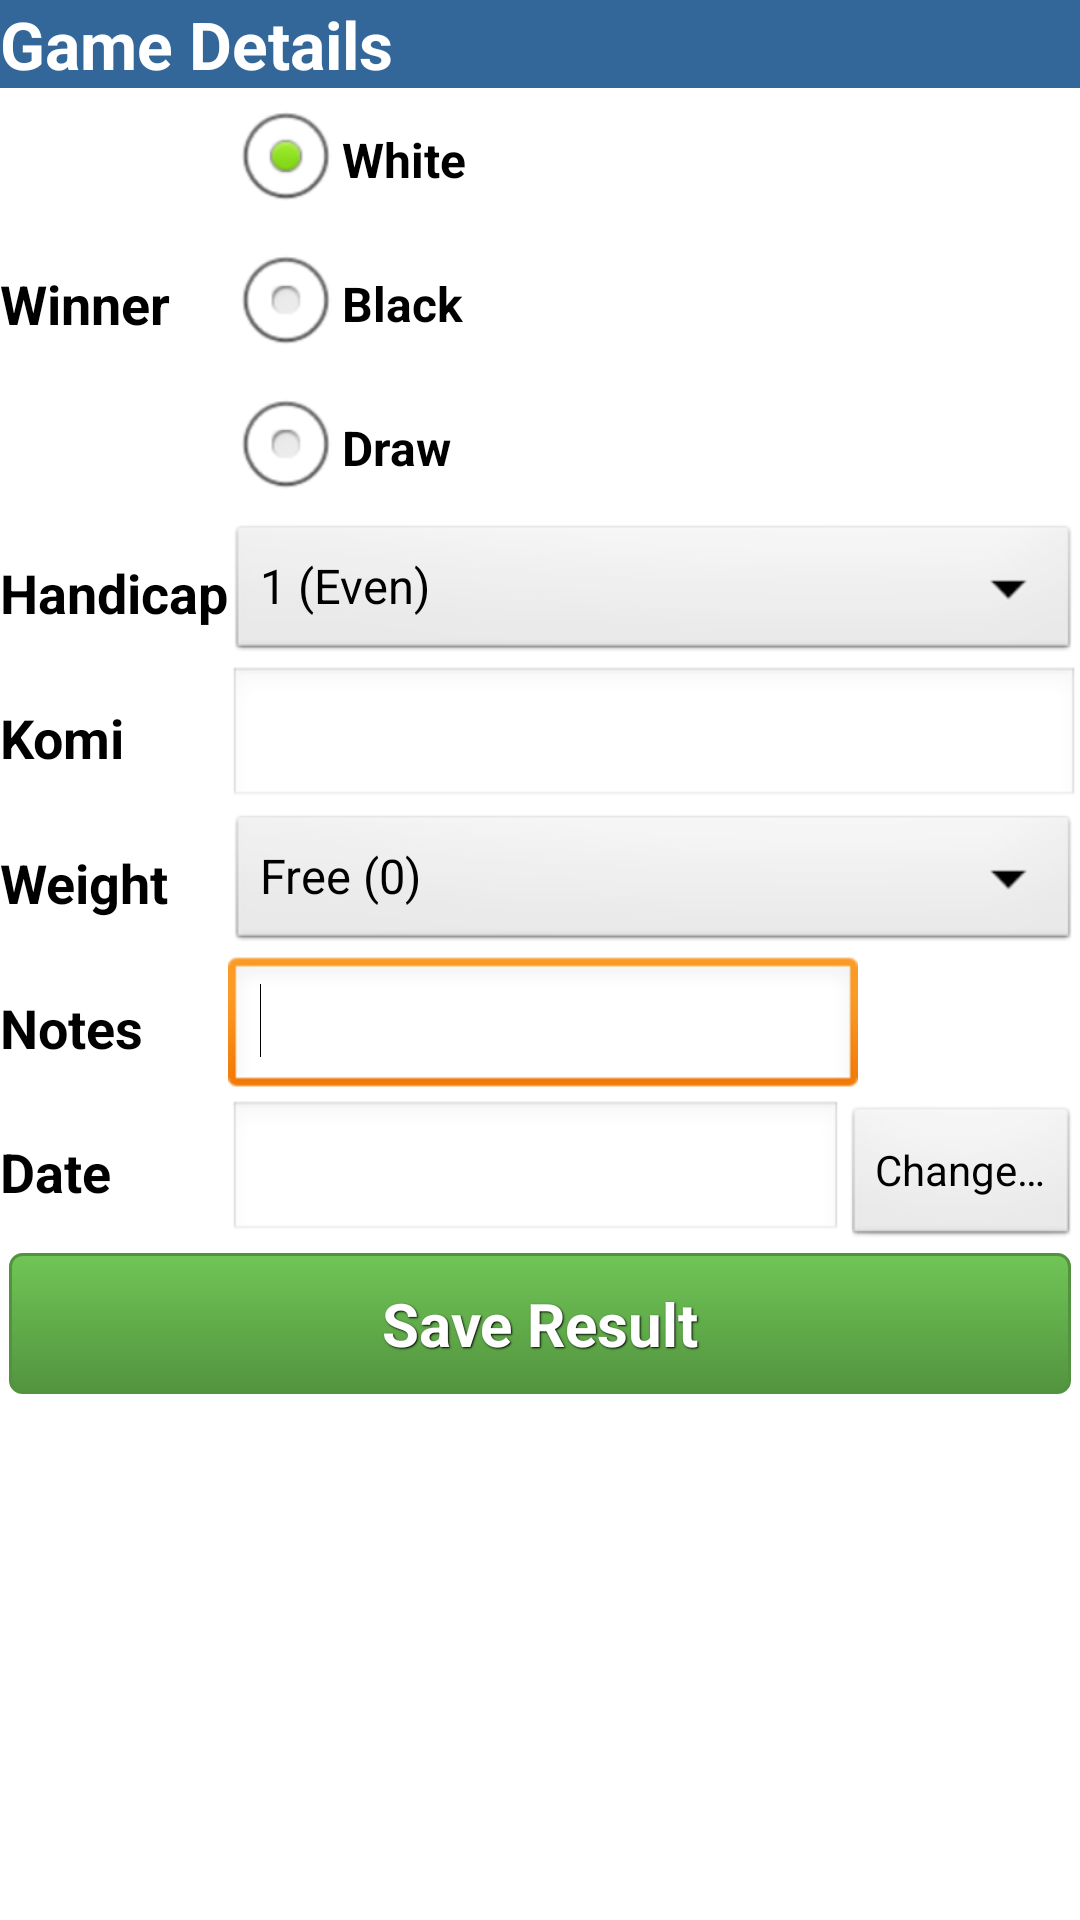

Reconstruct the res/layout file that produces this screen, plus the resources it refers to.
<!-- AndroidManifest.xml: application theme android:Theme.NoTitleBar -->
<!-- res/layout/detail.xml -->
<?xml version="1.0" encoding="utf-8"?>

<LinearLayout xmlns:android="http://schemas.android.com/apk/res/android"
    android:layout_width="fill_parent"
    android:layout_height="fill_parent"
    android:background="#ffffff"
    android:orientation="vertical" >

    <LinearLayout
        android:layout_width="match_parent"
        android:layout_height="wrap_content"
        android:background="#336699" >

        <TextView
            android:id="@+id/txtSelectWhitePlayer"
            android:layout_width="wrap_content"
            android:layout_height="wrap_content"
            android:background="#336699"
            android:text="@string/game_details"
            android:textAppearance="?android:attr/textAppearanceLarge"
            android:textStyle="bold" />

    </LinearLayout>

    <TableLayout
        android:layout_width="match_parent"
        android:layout_height="wrap_content" >

        <TableRow
            android:id="@+id/tableRow5"
            android:layout_width="wrap_content"
            android:layout_height="wrap_content" >

            <TextView
                android:id="@+id/TextView05"
                android:layout_width="wrap_content"
                android:layout_height="wrap_content"
                android:focusable="false"
                android:text="@string/winner_text_label"
                android:textColor="#000000"
                android:textStyle="bold"
                android:textAppearance="?android:attr/textAppearanceMedium" android:layout_gravity="center_vertical"/>

            <LinearLayout
                android:layout_width="match_parent"
                android:layout_height="wrap_content" >

                <RadioGroup
                    android:id="@+id/RadioGroup01"
                    android:layout_width="wrap_content"
                    android:layout_height="wrap_content"
                    android:visibility="visible" >

                    <RadioButton
                        android:id="@+id/radioWhite"
                        android:layout_width="wrap_content"
                        android:layout_height="wrap_content"
                        android:checked="true"
                        android:textColor="#000000"
                        android:textStyle="bold"
                        android:text="White" />

                    <RadioButton
                        android:id="@+id/radioBlack"
                        android:layout_width="wrap_content"
                        android:layout_height="wrap_content"
		                android:textColor="#000000"
		                android:textStyle="bold"
                        android:text="Black" />

                    <RadioButton
                        android:id="@+id/radioDraw"
                        android:layout_width="wrap_content"
                        android:layout_height="wrap_content"
		                android:textColor="#000000"
		                android:textStyle="bold"
                        android:text="Draw" />

                </RadioGroup>
            </LinearLayout>
        </TableRow>

        <TableRow
            android:id="@+id/tableRow2"
            android:layout_width="wrap_content"
            android:layout_height="wrap_content" >

            <TextView
                android:id="@+id/TextView02"
                android:layout_width="wrap_content"
                android:layout_height="wrap_content"
                android:text="@string/handicap_text_label"
                android:textColor="#000000"
                android:textStyle="bold"
                android:textAppearance="?android:attr/textAppearanceMedium" 
                android:layout_gravity="center_vertical"/>

            <Spinner
                android:id="@+id/spinnerHandicap"
                android:layout_width="wrap_content"
                android:layout_height="wrap_content"
                android:layout_weight="1"
                android:clipToPadding="false"
                android:entries="@array/handicaplist"
                android:prompt="@string/handicap_prompt" />

        </TableRow>

        <TableRow
            android:id="@+id/tableRow1"
            android:layout_width="wrap_content"
            android:layout_height="wrap_content" >

            <TextView
                android:id="@+id/TextView01"
                android:layout_width="wrap_content"
                android:layout_height="wrap_content"
                android:focusable="false"
                android:text="@string/komi_text_label"
                android:textColor="#000000"
                android:textStyle="bold"
                android:textAppearance="?android:attr/textAppearanceMedium" android:layout_gravity="center_vertical"/>

            <EditText
                android:id="@+id/txtKomi"
                android:layout_width="wrap_content"
                android:layout_height="wrap_content"
                android:layout_weight="1"
                android:ems="10"
                android:inputType="numberSigned|numberDecimal" />

        </TableRow>

        <TableRow
            android:id="@+id/tableRow4"
            android:layout_width="wrap_content"
            android:layout_height="wrap_content" >

            <TextView
                android:id="@+id/TextView04"
                android:layout_width="wrap_content"
                android:layout_height="wrap_content"
                android:drawingCacheQuality="high"
                android:text="@string/weight_text_label"
                android:textColor="#000000"
                android:textStyle="bold"
                android:textAppearance="?android:attr/textAppearanceMedium" android:layout_gravity="center_vertical"/>

            <Spinner
                android:id="@+id/spinnerWeight"
                android:layout_width="wrap_content"
                android:layout_height="wrap_content"
                android:layout_weight="1"
                android:clipToPadding="false"
                android:entries="@array/weightlist"
                android:prompt="@string/game_weight_prompt" />

        </TableRow>

        <TableRow
            android:id="@+id/tableRow3"
            android:layout_width="wrap_content"
            android:layout_height="wrap_content" >

            <TextView
                android:id="@+id/TextView03"
                android:layout_width="wrap_content"
                android:layout_height="wrap_content"
                android:focusable="false"
                android:text="@string/notes_text_label"
                android:textColor="#000000"
                android:textStyle="bold"
                android:textAppearance="?android:attr/textAppearanceMedium" android:layout_gravity="center_vertical"/>

            <EditText
                android:id="@+id/txtNotes"
                android:layout_width="wrap_content"
                android:layout_height="wrap_content"
                android:ems="10" >

                <requestFocus />
            </EditText>

        </TableRow>

        <TableRow
            android:id="@+id/tableRow6"
            android:layout_width="wrap_content"
            android:layout_height="wrap_content" >

            <TextView
                android:id="@+id/TextView06"
                android:layout_width="wrap_content"
                android:layout_height="wrap_content"
                android:focusable="false"
                android:text="@string/date_text_label"
                android:textColor="#000000"
                android:textStyle="bold"
                android:textAppearance="?android:attr/textAppearanceMedium" android:layout_gravity="center_vertical"/>

            <EditText
                android:id="@+id/txtDate"
                android:layout_width="wrap_content"
                android:layout_height="wrap_content"
                android:layout_weight="1"
                android:ems="10"
                android:inputType="numberDecimal" />

            <Button
                android:id="@+id/btnChangeDate"
                android:layout_width="wrap_content"
                android:layout_height="wrap_content"
                android:text="@string/change_date" />

        </TableRow>

    </TableLayout>

    <RelativeLayout
        android:layout_width="match_parent"
        android:layout_height="wrap_content" >

        <Button
            android:id="@+id/btnSaveResult"
	        style="@style/ButtonText"
			android:background="@drawable/green_button"
            android:layout_width="fill_parent"
            android:layout_height="wrap_content"
            android:layout_centerHorizontal="true"
            android:text="@string/save_game"
            android:textStyle="bold" />

    </RelativeLayout>

</LinearLayout>
<!-- resources referenced by this layout -->
<resources>
  <string-array name="handicaplist">  
          <item>1 (Even)</item>  
          <item>2</item>  
          <item>3</item>  
          <item>4</item>  
          <item>5</item>  
          <item>6</item>  
          <item>7</item>  
          <item>8</item>  
          <item>9</item>  
      </string-array>
  <string-array name="weightlist">  
          <item>Free (0)</item>  
          <item>Internet (0.5)</item>  
          <item>Normal (1)</item>  
          <item>Tournament (1.5)</item>  
      </string-array>
  <!-- drawable green_button (drawable) -->
  <?xml version="1.0" encoding="utf-8"?>
  
  <selector xmlns:android="http://schemas.android.com/apk/res/android">
      <item android:state_pressed="true" >
          <shape>
              <solid
                  android:color="#70c656" />
              <stroke
                  android:width="1dp"
                  android:color="#53933f" />
              <corners
                  android:radius="3dp" />
              <padding
                  android:left="10dp"
                  android:top="10dp"
                  android:right="10dp"
                  android:bottom="10dp" />
          </shape>
      </item>
      <item>
          <shape>
              <gradient
                  android:startColor="#70c656"
                  android:endColor="#53933f"
                  android:angle="270" />
              <stroke
                  android:width="1dp"
                  android:color="#53933f" />
              <corners
                  android:radius="4dp" />
              <padding
                  android:left="10dp"
                  android:top="10dp"
                  android:right="10dp"
                  android:bottom="10dp" />
          </shape>
      </item>
  
  </selector>
  <string name="change_date">Change…</string>
  <string name="date_text_label">Date</string>
  <string name="game_details">Game Details</string>
  <string name="game_weight_prompt">Enter game weight</string>
  <string name="handicap_prompt">Black stones on board before White\'s first move</string>
  <string name="handicap_text_label">Handicap</string>
  <string name="komi_text_label">Komi</string>
  <string name="notes_text_label">Notes</string>
  <string name="save_game">Save Result</string>
  <string name="weight_text_label">Weight</string>
  <string name="winner_text_label">Winner</string>
  <style name="ButtonText">
  	    <item name="android:layout_width">fill_parent</item>
  	    <item name="android:layout_height">wrap_content</item>
  	    <item name="android:textColor">#ffffff</item>
  	    <item name="android:gravity">center</item>
  	    <item name="android:layout_margin">3dp</item>
  	    <item name="android:textSize">20dp</item>
  	    <item name="android:textStyle">bold</item>
  	    <item name="android:shadowColor">#000000</item>
  	    <item name="android:shadowDx">1</item>
  	    <item name="android:shadowDy">1</item>
  	    <item name="android:shadowRadius">1</item>
  	</style>
</resources>
